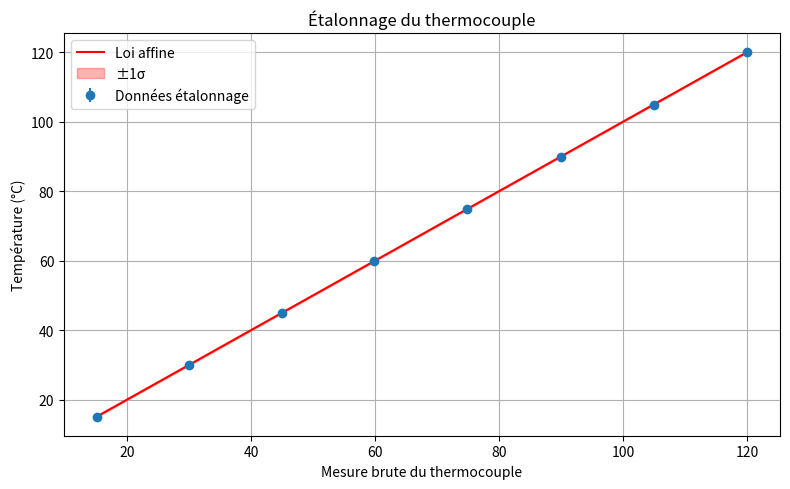

Recreate this plot in Python.
import numpy as np
import matplotlib.pyplot as plt

class ThermocoupleEtalonne:
    def __init__(self, x_raw, T_ref):
        """
        Initialise l'objet avec :
        - x_raw : valeurs mesurées par le thermocouple (moyennes brutes)
        - T_ref : températures de consigne correspondantes
        """
        self.x_raw = np.array(x_raw)
        self.T_ref = np.array(T_ref)
        assert len(self.x_raw) == len(self.T_ref), "Les vecteurs doivent être de même longueur"
        
        self._fit()
    
    def _fit(self):
        """
        Régression linéaire avec estimation des incertitudes.
        """
        X = np.vstack([self.x_raw, np.ones(len(self.x_raw))]).T  # matrice [x, 1]
        Y = self.T_ref
        
        # Régression linéaire : moindres carrés
        beta, residuals, _, _ = np.linalg.lstsq(X, Y, rcond=None)
        self.a, self.b = beta

        # Estimation de l’incertitude sur a et b
        n = len(Y)
        y_pred = self.a * self.x_raw + self.b
        res = Y - y_pred
        s2 = np.sum(res**2) / (n - 2)
        XtX_inv = np.linalg.inv(X.T @ X)
        cov_beta = s2 * XtX_inv
        
        self.cov = cov_beta
        self.residual_std = np.std(res, ddof=2)  # sigma_mod

    def corriger(self, x):
        """
        Applique la correction sur une ou plusieurs mesures x.
        Retourne :
        - Température corrigée
        - Incertitude-type associée (float ou array selon x)
        """
        x = np.atleast_1d(x)
        T_corr = self.a * x + self.b

        var_a = self.cov[0,0]
        var_b = self.cov[1,1]
        cov_ab = self.cov[0,1]
        
        u_T2 = x**2 * var_a + var_b + 2 * x * cov_ab + self.residual_std**2
        u_T = np.sqrt(u_T2)

        if u_T.size == 1:
            return T_corr[0], u_T[0]
        return T_corr, u_T

    def rapport(self, with_plot=True):
        """
        Affiche les résultats de l'étalonnage et un graphique de validation.
        """
        print("=== Résultats de l'étalonnage ===")
        print(f"Loi : T = {self.a:.5f} * x + {self.b:.5f}")
        print(f"Incertitude-type sur a : {np.sqrt(self.cov[0,0]):.5f}")
        print(f"Incertitude-type sur b : {np.sqrt(self.cov[1,1]):.5f}")
        print(f"Covariance a,b : {self.cov[0,1]:.5e}")
        print(f"Erreur de modélisation (écart-type des résidus) : {self.residual_std:.5f} °C")
        
        if with_plot:
            x_pred = np.linspace(min(self.x_raw), max(self.x_raw), 100)
            T_pred, u_pred = self.corriger(x_pred)
            
            plt.figure(figsize=(8, 5))
            plt.errorbar(self.x_raw, self.T_ref, yerr=self.residual_std, fmt='o', label="Données étalonnage")
            plt.plot(x_pred, T_pred, label="Loi affine", color="red")
            plt.fill_between(x_pred, T_pred - u_pred, T_pred + u_pred, color="red", alpha=0.3, label="±1σ")
            plt.xlabel("Mesure brute du thermocouple")
            plt.ylabel("Température (°C)")
            plt.legend()
            plt.grid(True)
            plt.title("Étalonnage du thermocouple")
            plt.tight_layout()
            plt.show()

# Mesures moyennes sur 8 paliers
x_mesures = np.array([15.039945482352937, 29.965301178888886, 44.92675827129629, 59.86238288928571, 74.74012391304346, 89.92970367599999, 104.95061072413792, 120.08327836363637])  # °C
T_consigne = [15, 30, 45, 60, 75, 90, 105, 120]  # température de référence

# Création de l’objet
tc = ThermocoupleEtalonne(x_mesures, T_consigne)
tc.rapport()

# Utilisation sur une nouvelle mesure brute :
x_nouveau = 55.32
T_corr, u_T = tc.corriger(x_nouveau)
print(f"Mesure corrigée : {T_corr:.2f} °C ± {u_T:.2f} °C (1σ)")
